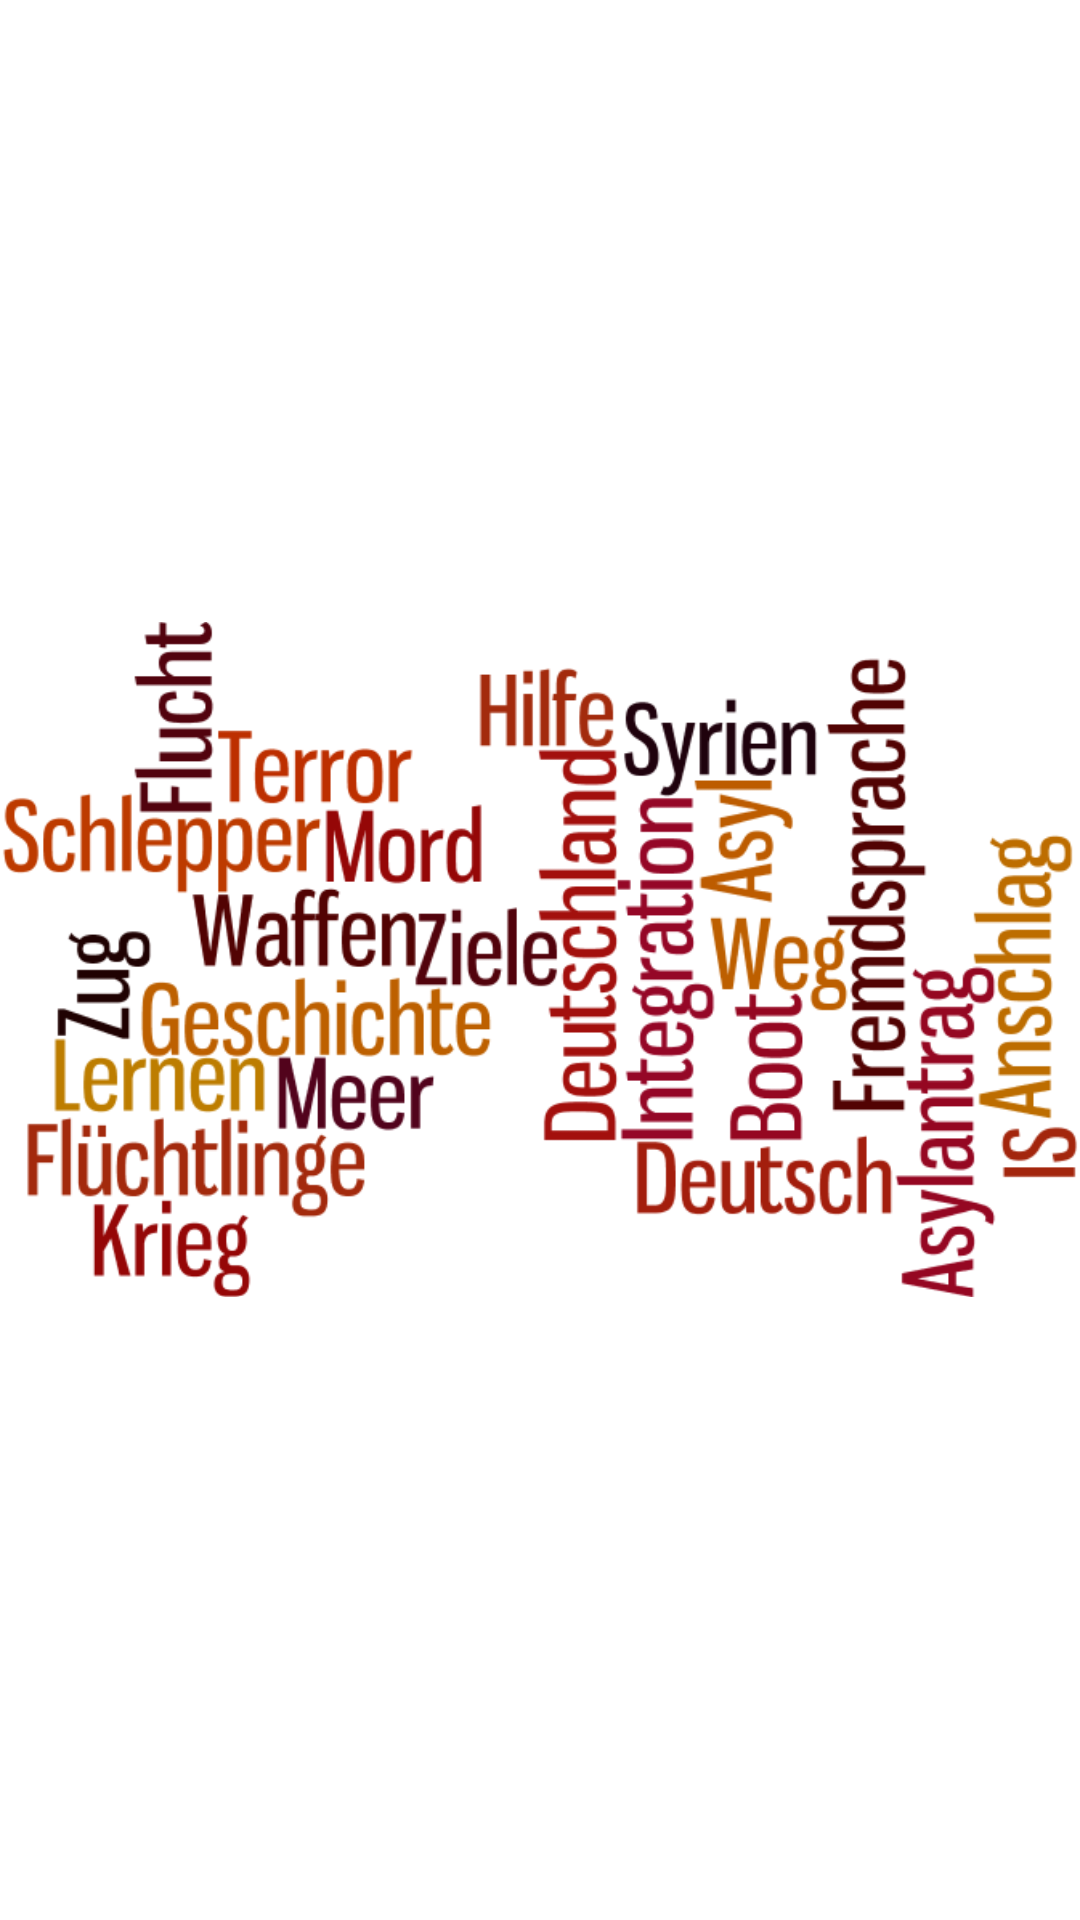

The Android layout XML behind this screen, and the referenced resources:
<!-- AndroidManifest.xml: application theme AppTheme -->
<!-- res/layout/activity_init.xml -->
<?xml version="1.0" encoding="utf-8"?>
<RelativeLayout xmlns:android="http://schemas.android.com/apk/res/android"
    android:layout_width="match_parent"
    android:layout_height="match_parent"
    android:background="@color/white">

    <ImageView
        android:layout_width="wrap_content"
        android:layout_height="wrap_content"
        android:layout_centerInParent="true"
        android:src="@drawable/tagcloud" />

</RelativeLayout>
<!-- resources referenced by this layout -->
<resources>
  <color name="white">#FFFFFF</color>
  <!-- drawable tagcloud: png bitmap (drawable, 58917 bytes) -->
  <style name="AppTheme" parent="android:Theme.Holo.Light">
          
          <item name="android:actionBarStyle">@style/AppActionBarStyle</item>
      </style>
  <style name="AppActionBarStyle" parent="@android:style/Widget.Holo.Light.ActionBar.Solid">
          <item name="android:background">@android:color/white</item>
          <item name="android:titleTextStyle">@style/ActionBarTitleStyle</item>
      </style>
  <style name="ActionBarTitleStyle" parent="@android:style/TextAppearance.Holo.Widget.ActionBar.Title">
          <item name="android:textColor">@android:color/black</item>
      </style>
</resources>
